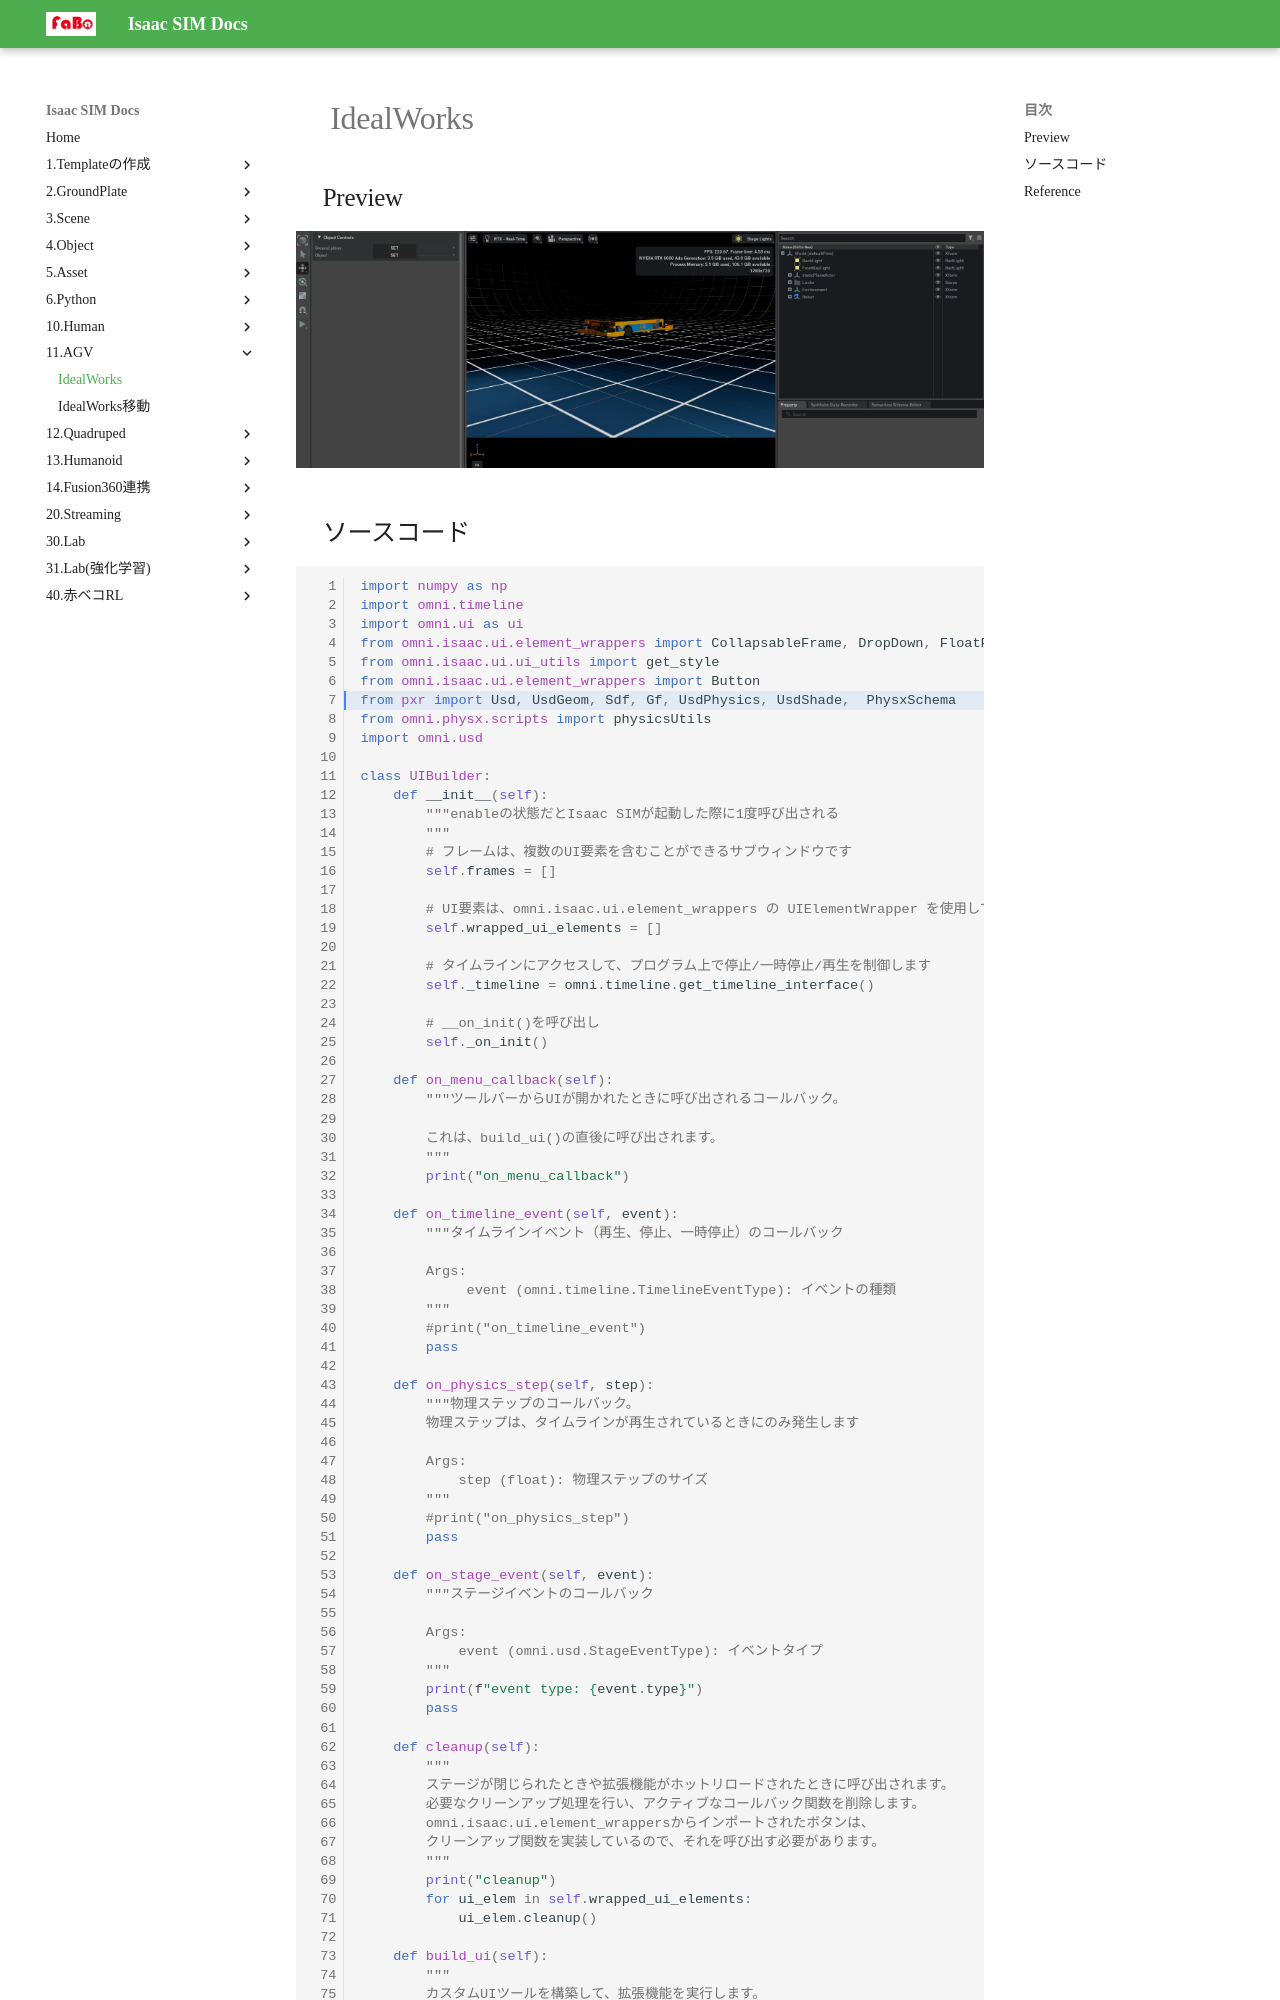

repository: FaBoPlatform/IsaacDocs · page: agv/idealworks.html · generator: mkdocs

# IdealWorks

## Preview

![](./img/idealworks.png)


## ソースコード

```python hl_lines="7 108-152"
import numpy as np
import omni.timeline
import omni.ui as ui
from omni.isaac.ui.element_wrappers import CollapsableFrame, DropDown, FloatField, TextBlock
from omni.isaac.ui.ui_utils import get_style
from omni.isaac.ui.element_wrappers import Button
from pxr import Usd, UsdGeom, Sdf, Gf, UsdPhysics, UsdShade,  PhysxSchema
from omni.physx.scripts import physicsUtils
import omni.usd

class UIBuilder:
    def __init__(self):
        """enableの状態だとIsaac SIMが起動した際に1度呼び出される
        """
        # フレームは、複数のUI要素を含むことができるサブウィンドウです
        self.frames = []

        # UI要素は、omni.isaac.ui.element_wrappers の UIElementWrapper を使用して作成されます
        self.wrapped_ui_elements = []

        # タイムラインにアクセスして、プログラム上で停止/一時停止/再生を制御します
        self._timeline = omni.timeline.get_timeline_interface()

        # __on_init()を呼び出し
        self._on_init()

    def on_menu_callback(self):
        """ツールバーからUIが開かれたときに呼び出されるコールバック。 

        これは、build_ui()の直後に呼び出されます。
        """
        print("on_menu_callback")

    def on_timeline_event(self, event):
        """タイムラインイベント（再生、停止、一時停止）のコールバック

        Args: 
             event (omni.timeline.TimelineEventType): イベントの種類
        """
        #print("on_timeline_event")
        pass

    def on_physics_step(self, step):
        """物理ステップのコールバック。
        物理ステップは、タイムラインが再生されているときにのみ発生します

        Args:
            step (float): 物理ステップのサイズ
        """
        #print("on_physics_step")
        pass

    def on_stage_event(self, event):
        """ステージイベントのコールバック

        Args:
            event (omni.usd.StageEventType): イベントタイプ
        """
        print(f"event type: {event.type}")
        pass

    def cleanup(self):
        """
        ステージが閉じられたときや拡張機能がホットリロードされたときに呼び出されます。 
        必要なクリーンアップ処理を行い、アクティブなコールバック関数を削除します。 
        omni.isaac.ui.element_wrappersからインポートされたボタンは、
        クリーンアップ関数を実装しているので、それを呼び出す必要があります。
        """
        print("cleanup")
        for ui_elem in self.wrapped_ui_elements:
            ui_elem.cleanup()

    def build_ui(self):
        """
        カスタムUIツールを構築して、拡張機能を実行します。
        この関数は、UIウィンドウが閉じて再度開かれるたびに呼び出されます。
        """
        print("build_ui")

        # ボタンUIの作成
        object_map = CollapsableFrame("Object Controls", collapsed=False)
